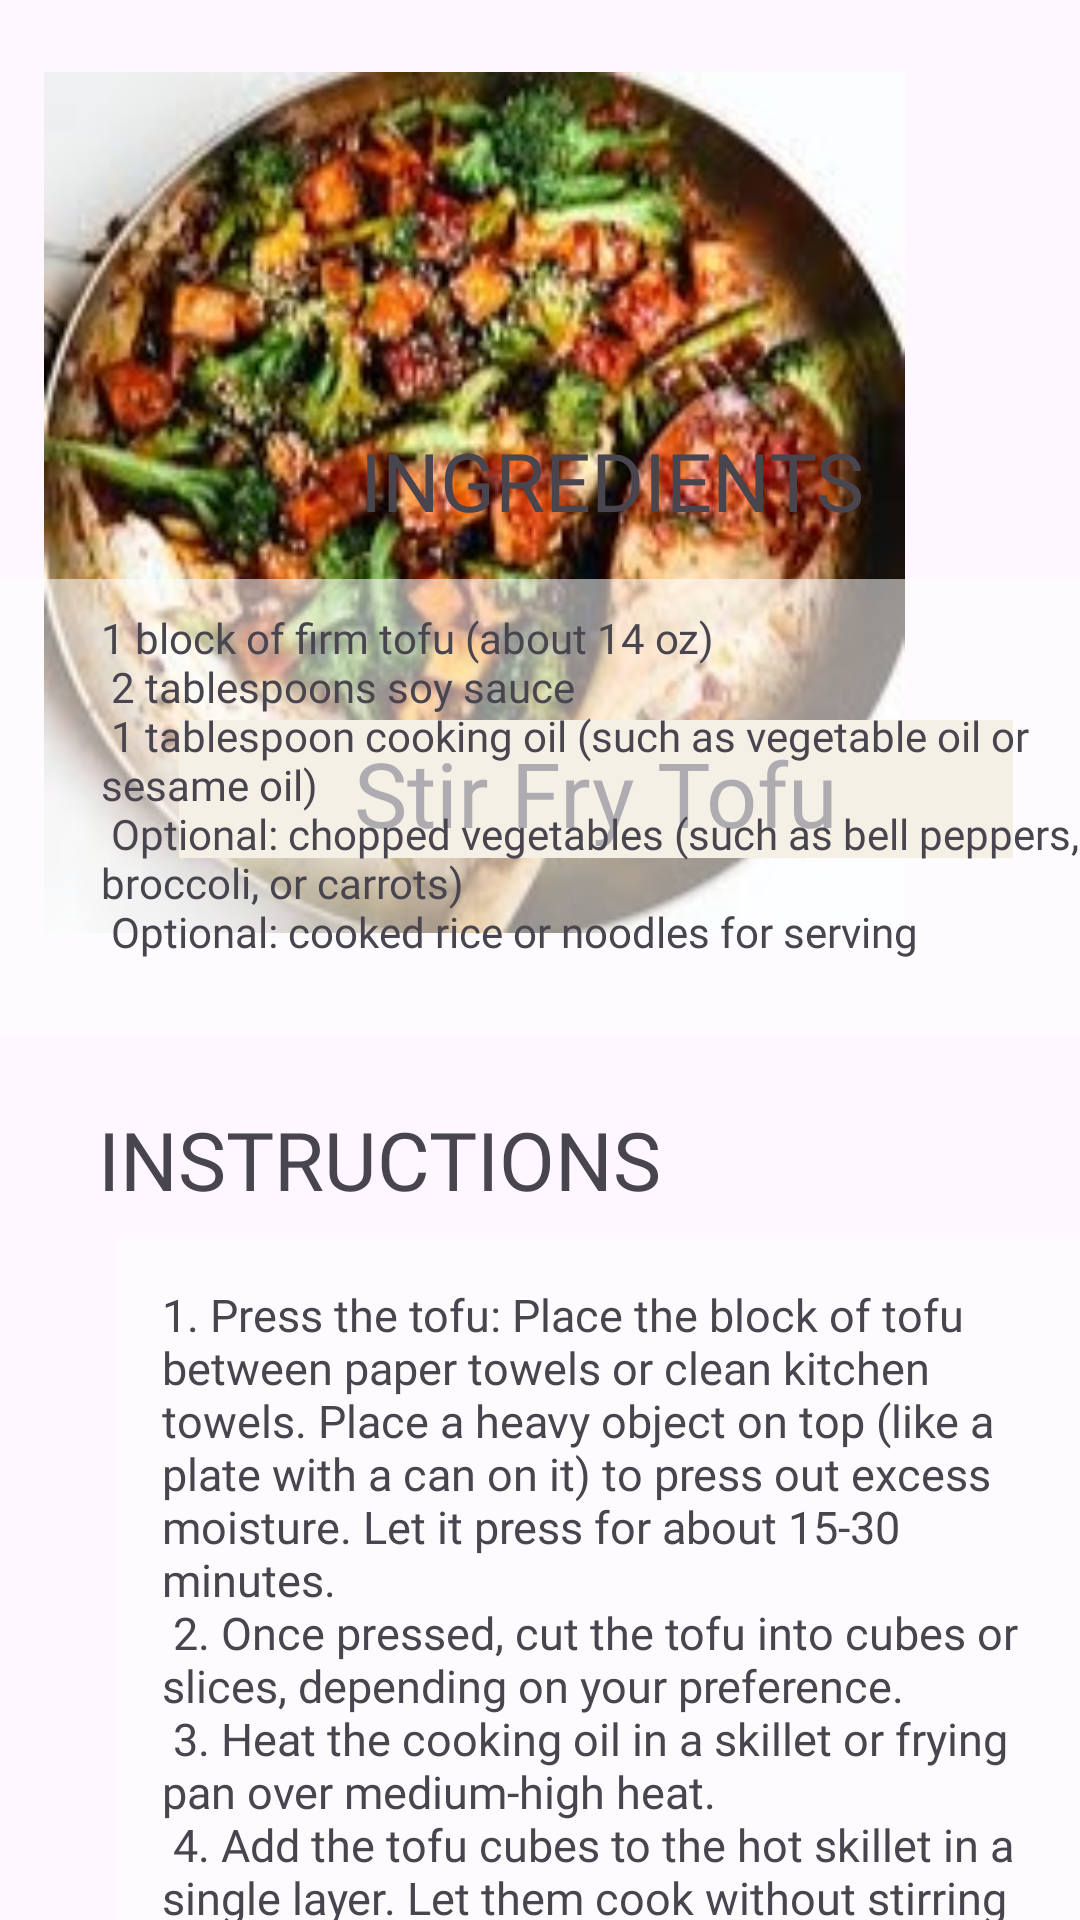

Layout XML and referenced resources for this Android screen:
<!-- AndroidManifest.xml: application theme Theme.RecyclerView -->
<!-- res/layout/activity_preview_lunch4.xml -->
<?xml version="1.0" encoding="utf-8"?>
<androidx.constraintlayout.widget.ConstraintLayout xmlns:android="http://schemas.android.com/apk/res/android"
    xmlns:app="http://schemas.android.com/apk/res-auto"
    xmlns:tools="http://schemas.android.com/tools"
    android:layout_width="match_parent"
    android:layout_height="match_parent"
    tools:context=".PreviewRecipe"
    android:background="@drawable/bg">


    <ImageView
        android:id="@+id/imageView2"
        android:layout_width="287dp"
        android:layout_height="303dp"
        android:layout_marginTop="16dp"
        app:layout_constraintEnd_toEndOf="parent"
        app:layout_constraintHorizontal_bias="0.201"
        app:layout_constraintStart_toStartOf="parent"
        app:layout_constraintTop_toTopOf="parent"
        app:srcCompat="@drawable/lunch_tofu" />

    <TextView
        android:id="@+id/textView2"
        android:layout_width="278dp"
        android:layout_height="46dp"
        android:layout_marginTop="240dp"
        android:background="#E8DEC8"
        android:fontFamily="@font/font1"
        android:gravity="center"
        android:paddingStart="20dp"
        android:paddingTop="4dp"
        android:paddingEnd="20dp"
        android:paddingBottom="4dp"
        android:text="@string/food_text6"
        android:textSize="30sp"
        app:layout_constraintEnd_toEndOf="parent"
        app:layout_constraintHorizontal_bias="0.729"
        app:layout_constraintStart_toStartOf="parent"
        app:layout_constraintTop_toTopOf="parent" />

    <ScrollView
        android:layout_width="409dp"
        android:layout_height="507dp"
        app:layout_constraintBottom_toBottomOf="parent"
        app:layout_constraintEnd_toEndOf="parent"
        app:layout_constraintHorizontal_bias="0.0"
        app:layout_constraintStart_toStartOf="parent"
        app:layout_constraintTop_toTopOf="parent"
        app:layout_constraintVertical_bias="1.0">


        <androidx.constraintlayout.widget.ConstraintLayout
            android:layout_width="match_parent"
            android:layout_height="wrap_content">

            <TextView
                android:id="@+id/textView4"
                android:layout_width="422dp"
                android:layout_height="152dp"
                android:layout_marginTop="60dp"
                android:background="#8DFFFFFF"
                android:fontFamily="@font/alef_bold"
                android:paddingLeft="40dp"

                android:paddingTop="10dp"
                android:paddingRight="40dp"
                android:paddingBottom="10dp"
                android:text="@string/lunch_ingredients4"
                app:layout_constraintEnd_toEndOf="parent"
                app:layout_constraintHorizontal_bias="0.518"
                app:layout_constraintStart_toStartOf="parent"
                app:layout_constraintTop_toTopOf="parent" />

            <TextView
                android:id="@+id/textView5"
                android:layout_width="331dp"
                android:layout_height="420dp"
                android:layout_marginTop="68dp"
                android:background="#9EFEFEFE"
                android:fontFamily="@font/alef_bold"
                android:paddingStart="15dp"
                android:paddingTop="15dp"
                android:paddingEnd="15dp"
                android:paddingRight="15dp"
                android:text="@string/lunch_instructions4"
                android:textSize="15sp"
                app:layout_constraintEnd_toEndOf="parent"
                app:layout_constraintStart_toStartOf="parent"
                app:layout_constraintTop_toBottomOf="@+id/textView4" />

            <TextView
                android:id="@+id/textView6"
                android:layout_width="wrap_content"
                android:layout_height="wrap_content"
                android:text="@string/ingredients"
                android:textSize="27sp"
                android:fontFamily="@font/font1"
                app:layout_constraintBottom_toTopOf="@+id/textView4"
                app:layout_constraintEnd_toEndOf="parent"
                app:layout_constraintHorizontal_bias="0.498"
                app:layout_constraintStart_toStartOf="parent"
                app:layout_constraintTop_toTopOf="parent"
                app:layout_constraintVertical_bias="0.372" />

            <TextView
                android:id="@+id/textView7"
                android:layout_width="wrap_content"
                android:layout_height="wrap_content"
                android:text="@string/instructions"
                android:textSize="27sp"
                android:fontFamily="@font/font1"
                app:layout_constraintBottom_toTopOf="@+id/textView5"
                app:layout_constraintEnd_toEndOf="parent"
                app:layout_constraintHorizontal_bias="0.148"
                app:layout_constraintStart_toStartOf="parent"
                app:layout_constraintTop_toBottomOf="@+id/textView4"
                app:layout_constraintVertical_bias="0.732" />
        </androidx.constraintlayout.widget.ConstraintLayout>
    </ScrollView>

</androidx.constraintlayout.widget.ConstraintLayout>
<!-- resources referenced by this layout -->
<resources>
  <!-- drawable lunch_tofu: jpg bitmap (drawable, 22932 bytes) -->
  <string name="food_text6">Stir Fry Tofu</string>
  <string name="ingredients">INGREDIENTS</string>
  <string name="instructions">INSTRUCTIONS</string>
  <string name="lunch_ingredients4">
     1 block of firm tofu (about 14 oz)\n
     2 tablespoons soy sauce\n
     1 tablespoon cooking oil (such as vegetable oil or sesame oil)\n
     Optional: chopped vegetables (such as bell peppers, broccoli, or carrots)\n
     Optional: cooked rice or noodles for serving
      </string>
  <string name="lunch_instructions4">
      1. Press the tofu: Place the block of tofu between paper towels or clean kitchen towels. Place a heavy object on top (like a plate with a can on it) to press out excess moisture. Let it press for about 15-30 minutes.\n
      2. Once pressed, cut the tofu into cubes or slices, depending on your preference.\n
      3. Heat the cooking oil in a skillet or frying pan over medium-high heat.\n
      4. Add the tofu cubes to the hot skillet in a single layer. Let them cook without stirring for a few minutes until the bottoms are golden brown.\n
      5. Flip the tofu cubes to brown the other sides. Cook for a few more minutes until all sides are golden brown and crispy.\n
      6. If using vegetables, add them to the skillet with the tofu. Stir-fry for a few minutes until the vegetables are tender-crisp.\n
      7. Drizzle the soy sauce over the tofu and vegetables in the skillet. Toss everything together gently to coat evenly.\n
      8. Once the tofu and vegetables are coated with soy sauce and heated through, remove the skillet from the heat.\n
      9. Serve the tofu stir-fry hot, either on its own or over cooked rice or noodles if desired.
      </string>
  <style name="Theme.RecyclerView" parent="Base.Theme.RecyclerView" />
  <style name="Base.Theme.RecyclerView" parent="Theme.Material3.DayNight.NoActionBar">
          
          
      </style>
</resources>
